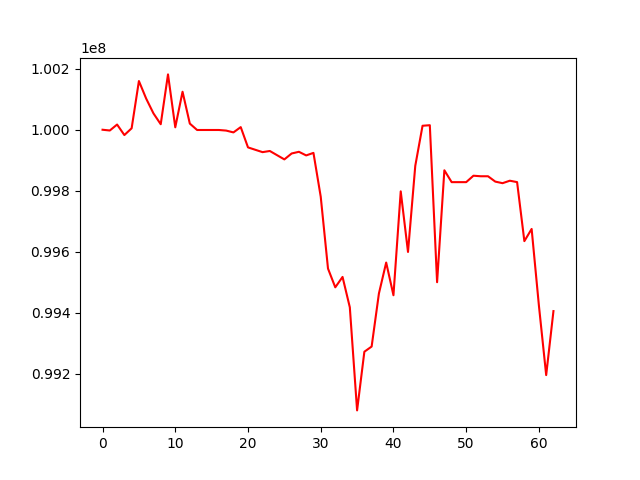

Data behind this chart, as committed beside it:
, 0
0, 100000000
1, 99997481
2, 100017051
3, 99982548
4, 100004778
5, 100159623
6, 100101978
7, 100053629
8, 100018026
9, 100181387
10, 100008022
11, 100124553
12, 100020177
13, 99999167
14, 99999167
15, 99999167
16, 99999167
17, 99997217
18, 99991236
19, 100008648
20, 99942118
21, 99934312
22, 99926560
23, 99930355
24, 99916536
25, 99902782
26, 99922161
27, 99927684
28, 99915830
29, 99924125
30, 99780491
31, 99544941
32, 99483466
33, 99517526
34, 99417982
35, 99080041
36, 99272383
37, 99289340
38, 99463116
39, 99564697
40, 99457509
41, 99798049
42, 99599398
43, 99881627
44, 100013027
45, 100014834
46, 99500198
47, 99867117
48, 99828230
49, 99828230
50, 99828230
51, 99849293
52, 99847522
53, 99847522
54, 99829992
55, 99824817
56, 99832916
57, 99828335
58, 99634859
59, 99674817
... 3 more rows
